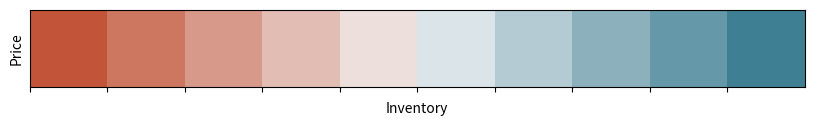

Reproduce this figure in Python.
import numpy as np
import seaborn as sb
import matplotlib.pyplot as plt

# Get a data set of optimal actions for pairs (inventory,price)
# At a fixed time
# Generate sample data
data = np.random.rand(10, 10)
print(data)
print(-data)
# Columns are x axis (inventory) and rows are y axis (price)
# I'm using 'coolwarm' here which plots low values in blue and
# large values in red so for our purposes we want to switch
# this and we plot -data. (There's probably a better colourmap we can find)

# heat_map = sb.heatmap(-data, cmap='coolwarm')
heat_map = sb.palplot(sb.diverging_palette(20, 220, n=10))
plt.xlabel("Inventory")
plt.ylabel("Price")
plt.show()
